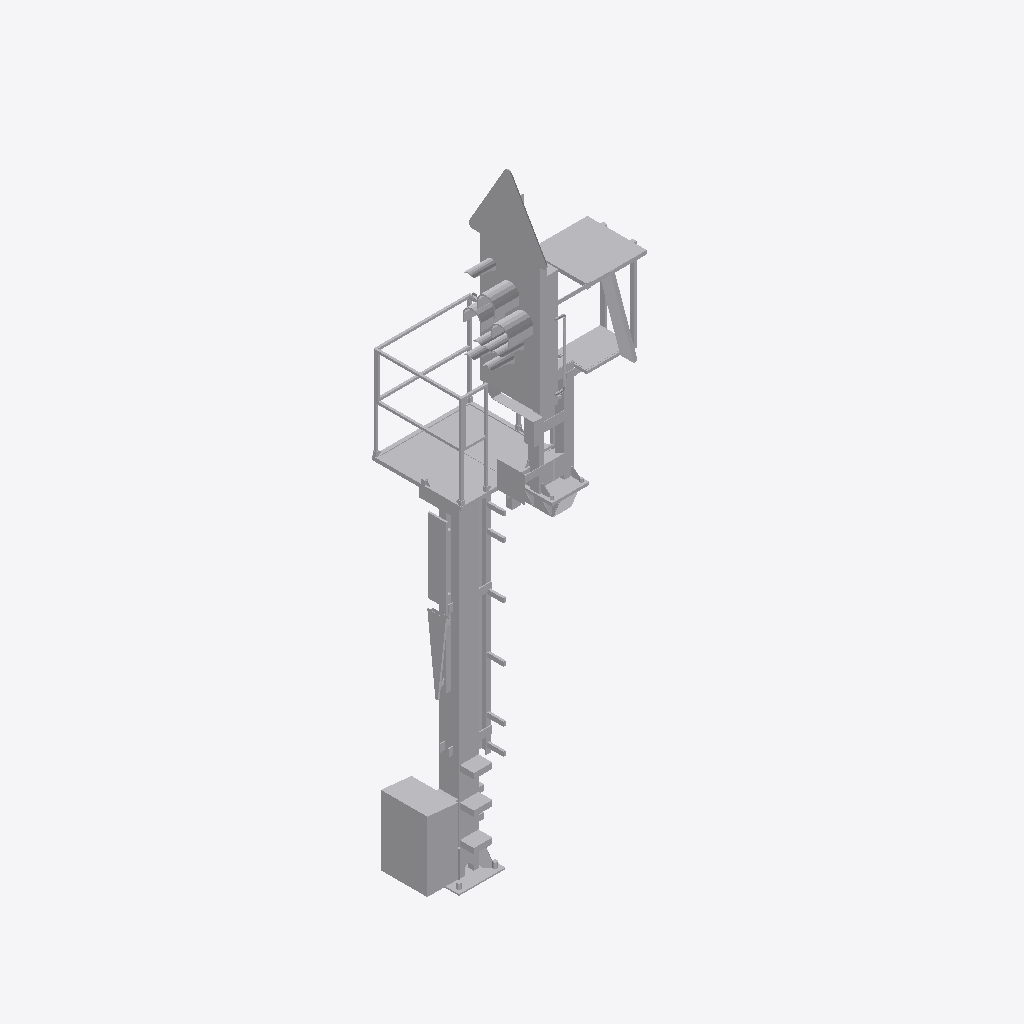
Isometric view of an IFC building model (IFC-SPF (STEP), schema IFC4, length unit metre), seen from the south-west, elements coloured by IFC class: 1 other element (light grey).
Extent 1.5 m × 1.7 m × 7.3 m (x, y, z). Elements (1): 1 IfcBuildingElementProxy.

HEADER;
FILE_DESCRIPTION(('ViewDefinition [ReferenceView_V1.2]'),'2;1');
FILE_NAME('2018_01','2023-01-31T21:06:06+01:00',(''),(''),'ODA SDAI 22.12','23.0.20.21 - Exporter 23.0.20.21 - Alternativ-UI','');
FILE_SCHEMA(('IFC4'));
ENDSEC;
DATA;
#98=IFCPROJECT('0up9yf6c1ENQcnTT0saNjP',#20,'2018_01',$,$,'','Projekt  Status',(#93),#90);
#101=IFCSITE('0up9yf6c1ENQcnTT0saNjR',#20,'Default',$,$,#100,$,$,.ELEMENT.,(48,8,15,359802),(11,34,47,783432),0.0,$,$);
#6883=IFCBUILDINGELEMENTPROXY('0g0WNGMtH8vhjErNI5Tom6',#20,'S 8000.5.7-9_M4100-A1000-HS-Zs3-L_LOD400-500:S 8000.5.7-9_M4100-A1000-HS-Zs3-L_LOD400-500:2501675',$,'S 8000.5.7-9_M4100-A1000-HS-Zs3-L_LOD400-500:S 8000.5.7-9_M4100-A1000-HS-Zs3-L_LOD400-500',#6882,#6880,'2501675',.NOTDEFINED.);
ENDSEC;
